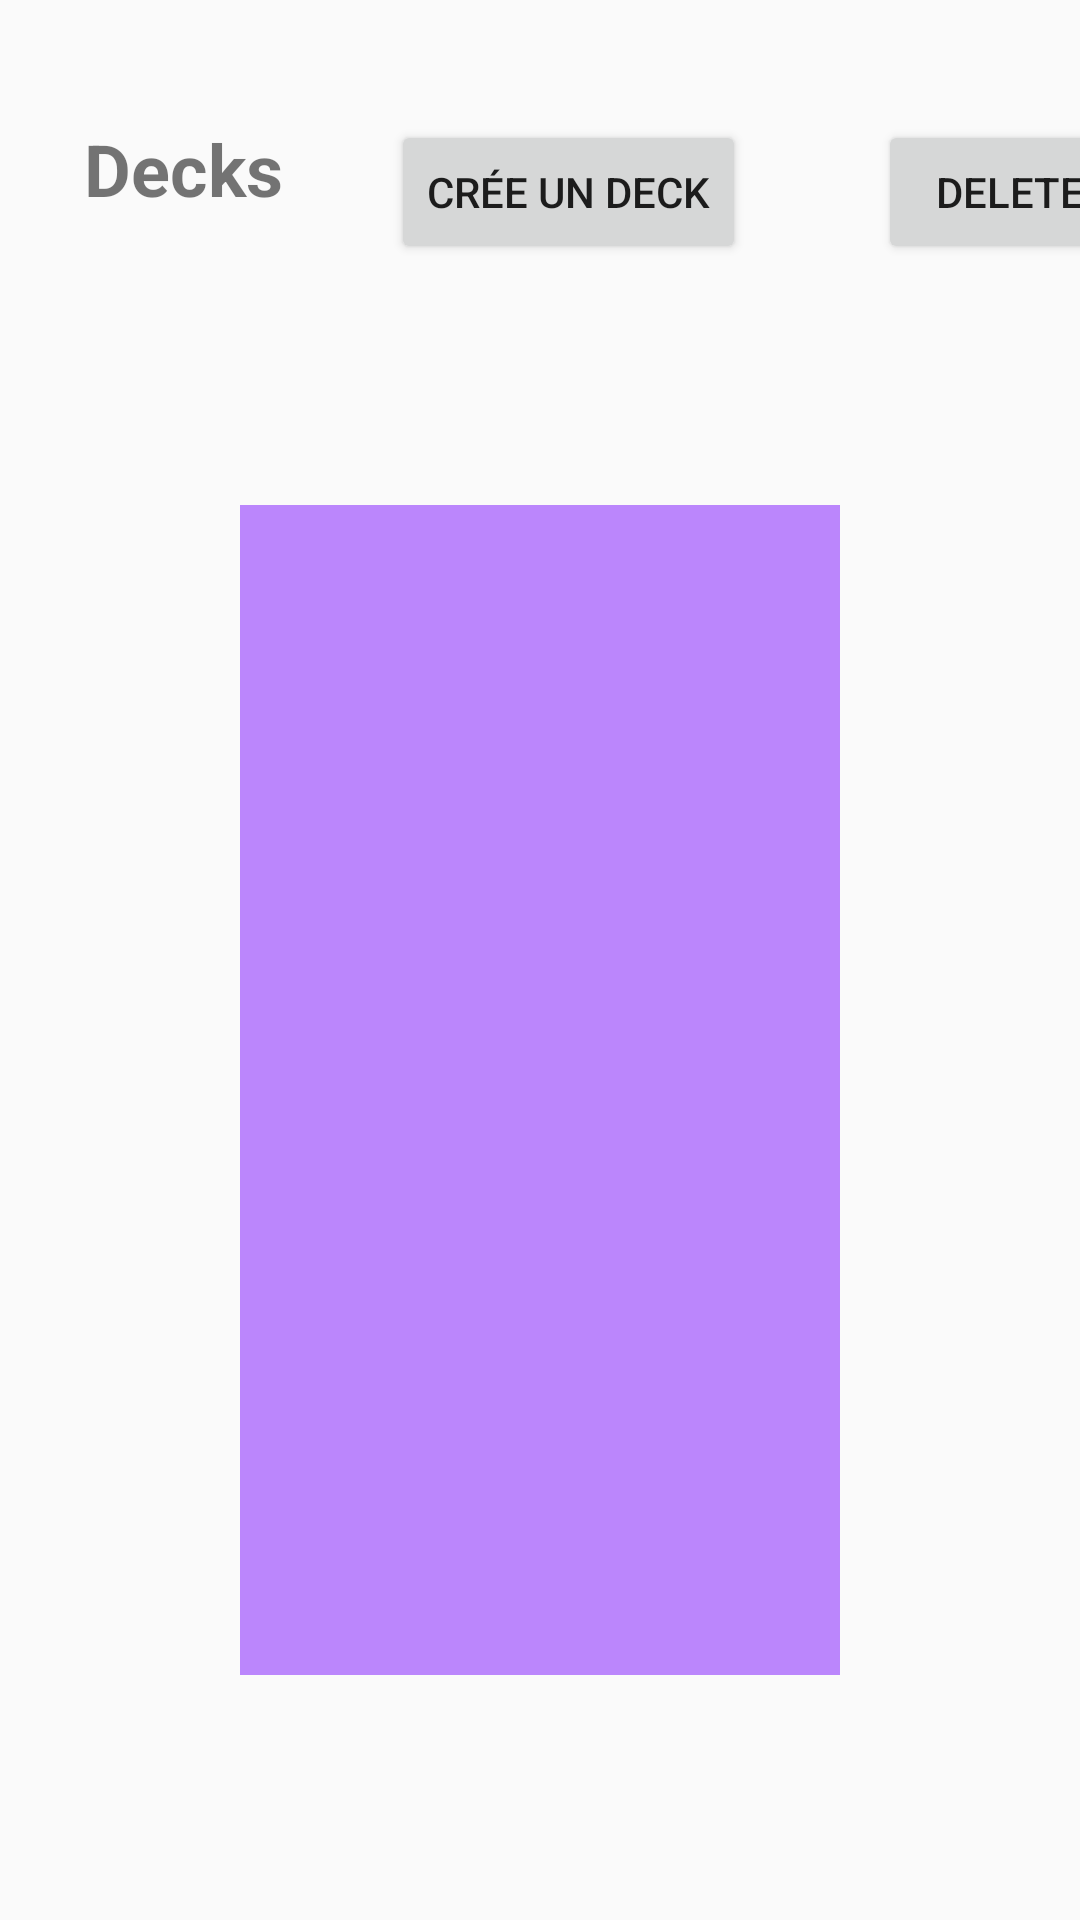

Produce the Android XML layout that renders to this screen, including the resource entries it uses.
<!-- AndroidManifest.xml: application theme Theme.YuGiVault -->
<!-- res/layout/activity_deck_collection.xml -->
<?xml version="1.0" encoding="utf-8"?>
<androidx.constraintlayout.widget.ConstraintLayout xmlns:android="http://schemas.android.com/apk/res/android"
    xmlns:app="http://schemas.android.com/apk/res-auto"
    xmlns:tools="http://schemas.android.com/tools"
    android:layout_width="match_parent"
    android:layout_height="match_parent">


    <TextView
        android:id="@+id/textViewTitle"
        android:layout_width="wrap_content"
        android:layout_height="wrap_content"
        android:layout_marginStart="28dp"
        android:layout_marginTop="40dp"
        android:text="Decks"
        android:textSize="24sp"
        android:textStyle="bold"
        app:layout_constraintStart_toStartOf="parent"
        app:layout_constraintTop_toTopOf="parent" />


    <Button
        android:id="@+id/btnCreateDeck"
        android:layout_width="wrap_content"
        android:layout_height="wrap_content"
        android:layout_marginStart="36dp"
        android:layout_marginTop="40dp"
        android:text="Crée un deck"

        app:layout_constraintStart_toEndOf="@+id/textViewTitle"
        app:layout_constraintTop_toTopOf="parent" />

    <Button
        android:id="@+id/btnDeleteDeck"
        android:layout_width="wrap_content"
        android:layout_height="wrap_content"
        android:layout_marginStart="44dp"
        android:layout_marginTop="40dp"
        android:text="Delete"
        app:layout_constraintStart_toEndOf="@+id/btnCreateDeck"
        app:layout_constraintTop_toTopOf="parent" />

    <androidx.recyclerview.widget.RecyclerView
        android:id="@+id/recyclerViewDecks"
        android:layout_width="200dp"
        android:layout_height="390dp"
        android:layout_marginTop="96dp"
        android:background="@color/purple_200"
        app:layout_constraintEnd_toEndOf="parent"
        app:layout_constraintStart_toStartOf="parent"
        app:layout_constraintTop_toBottomOf="@+id/textViewTitle" />


</androidx.constraintlayout.widget.ConstraintLayout>
<!-- resources referenced by this layout -->
<resources>
  <style name="Theme.YuGiVault" parent="android:Theme.Material.Light.NoActionBar" />
  <!-- not gathered from this repository: default colours our renderer supplied (Android Studio template values) -->
  <color name="purple_200">#FFBB86FC</color>
</resources>
